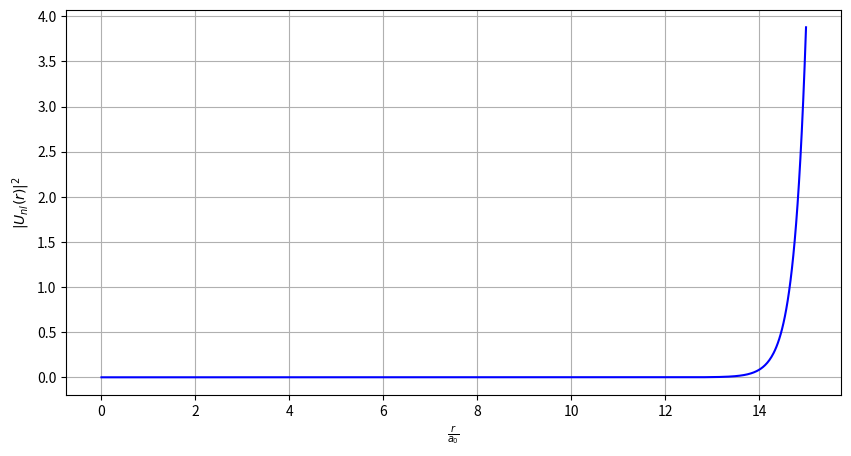

The matplotlib source for this figure:
import numpy as np
from scipy.integrate import odeint
import matplotlib.pyplot as plt
from scipy.integrate import simpson

#Energies for l=0, n=1 state
#E = 0.35692156851291656
#DeltaE = 

#Mass of charmonium = 1.28 +- 0.025 GeV
#Mass of bottomonium = 4.18 +- 0.03 GeV 
#Mass of bottomonium (1S) = 4.65 +- 0.03 GeV

#Difference in Energy: 0.009283393621444591
#Difference in delta E: 1.286891157444112e-05
#These are calculated using l=1, n=1 state and by adding and subtracting uncertaintiy in beta and finding the waves for that. Then the difference is calculated and divided by 2. 

#Energies for l=1 and n=1
#E1 = 0.8
#E2 = 1
#E3 = 1.2

#Energies for l=1 and n=2
#E1 = 1.3
#E2 = 1.4
#E3 = 1.5

#Energies for l=1 and n=3
#E1 = 1.72
#E2 = 1.75
#E3 = 1.78

def system(state, r, l, m_u, E, a_s, b):
    u, v = state  
    dudr = v       
    dvdr = l*(l+1)*u/(r**2) - 2*m_u*(E+(4*a_s)/(3*r)-b*r) * u   
    return [dudr, dvdr]

def CalculateNodes(x,y):
    cross = 0
    for i in range(1,len(y)):
        if y[i-1]*y[i]<0:
            cross += 1
    return cross

def CalculateTurningPoints(v):
    count = 0
    for i in range(len(v)-1):
        if v[i]*v[i+1]<0:
            count += 1
    return count

def NewEnergy(E1, E2, E3, Node1, Node2, Node3, Count1, Count2, Count3):
    if Node1 == Node2 and Count1 == Count2:
        E1 = E2
        E2 = (E1 + E3)/2 
    else:
        E3 = E2
        E2 = (E1 + E3)/2
    return E1, E2, E3

def Solve(initial_conditions, r, l, m_u, E1, E2, E3, a_s, b):
    solution = odeint(system, initial_conditions, r, args=(l, m_u, E1, a_s, b))
    solution1 = odeint(system, initial_conditions, r, args=(l, m_u, E2, a_s, b))
    solution2 = odeint(system, initial_conditions, r, args=(l, m_u, E3, a_s, b))
    u, v = solution.T
    u1, v1 = solution1.T    
    u2, v2 = solution2.T
    return u, v, u1, v1, u2, v2

def normalisation(u, r):
    normalisation = simpson(u**2, r)
    u_normalised = u/np.sqrt(normalisation)
    u_squared = u_normalised**2
    return u_squared

def calculatea_s(N_f, Lambda_QCD, mQ):
    mu = 2*mQ*mQ/(mQ + mQ)
    a_S = 4*np.pi/((11-2/3*N_f)*np.log(mu**2/Lambda_QCD**2))
    return a_S

def expectation_inv_r3(r, u):
    R = u / r
    integrand = np.abs(R)**2 / r
    return simpson(integrand, r)

def DeltaE(N_f, a_s, m_c, val):
    return 8/9*(1/4-N_f/3)*(a_s**2)/np.pi *1/m_c**2*val
    
    
initial_conditions = [0, 1]
l= 0
n= 1
#m_c = 1.321
m_c = 1.28
m_u = m_c/2
E1 = 0.35
E2 = 0.4
E3 = 0.45
r = np.linspace(1E-7, 15, 1000)
u, v, u1, v1, u2, v2, u_2, u_3, u_4 = np.zeros((9,3,len(r)))
b = 0.229953092713145 
Deltab = 0.02307530737980575
N_f = 4
Lambda_QCD = 0.16  # GeV
#mQ = 1.321  # GeV
mQ = 1.28
a_s = calculatea_s(N_f, Lambda_QCD, mQ)

#for i in range(100):
while abs(E3 - E1) > 1E-8:
    u, v, u1, v1, u2, v2 = Solve(initial_conditions, r, l, m_u, E1, E2, E3, a_s, b)
    Node1 = (CalculateNodes(u, v))
    Node2 = (CalculateNodes(u1, v1))
    Node3 = (CalculateNodes(u2, v2))
    Count1 = (CalculateTurningPoints(v))
    Count2 = (CalculateTurningPoints(v1))
    Count3 = (CalculateTurningPoints(v2))
    #print(E1, E2, E3)
    #print(Node1, Node2, Node3)
    #print(Count1, Count2, Count3)
    E1, E2, E3 = NewEnergy(E1, E2, E3, Node1, Node2, Node3, Count1, Count2, Count3)
    u_2 = normalisation(u, r)
    u_3 = normalisation(u1, r)
    u_4 = normalisation(u2, r)
print(E2)   

R = np.sqrt(u_3)/(r)
norm = simpson(r**2 * np.abs(R)**2, x=r)
#print("Normalization =", norm)

u = np.sqrt(u_3)
val = expectation_inv_r3(r, u)
print("<1/r^3> =", val)

DeltaE = DeltaE(N_f, a_s, m_c, val)
print("Delta E =", DeltaE, "GeV")

plt.figure(figsize=(10, 5))
plt.plot(r, u_3, label='x(t)', color='blue')

plt.xlabel(r'$\frac{r}{a_0}$')
plt.ylabel(r'$|U_{nl}(r)|^{2}$')
plt.grid()
plt.show()

#h = (0.8632815033197403-0.8447147160768511)/2
#g = (0.0019475916679201409-0.0019218538447712586)/2
#print(h)
#print(g)
